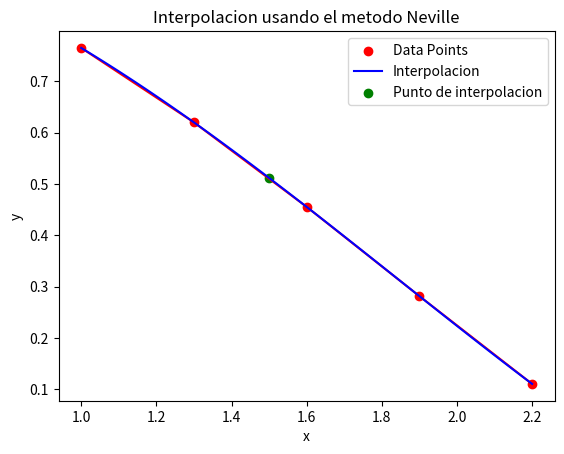

Source code (Python):
import numpy as np
import matplotlib.pyplot as plt

def neville(x, y, x_interpolate):
    n = len(x)
    Q = np.zeros((n, n))  # Matriz de interpolación inicializada con ceros

    for i in range(n):
        Q[i, 0] = y[i]  # Se asigna el valor y[i] en la columna 0 de la matriz

    for i in range(1, n):
        for j in range(1, i + 1):
            # Fórmula de interpolación de Neville
            Q[i, j] = ((x_interpolate - x[i - j]) * Q[i, j - 1] - (x_interpolate - x[i]) * Q[i - 1, j - 1]) / (x[i] - x[i - j])

    return Q

x = np.array([1.0, 1.3, 1.6, 1.9, 2.2])  # Valores conocidos de x
y = np.array([0.7651977, 0.6200860, 0.4554022, 0.28148186, 0.1103626])  # Valores correspondientes de y
x_interpolate = 1.5  # Valor de x para el cual se desea interpolar y

# Calcula la matriz de interpolación
interpolation_matrix = neville(x, y, x_interpolate)
interpolated_value = interpolation_matrix[-1, -1]  # Obtiene el valor interpolado de la última celda de la matriz

print("Interpolated value:", interpolated_value)

# Gráfica de los puntos de datos
plt.scatter(x, y, color='red', label='Data Points')
plt.plot(x, y, color='red')

# Genera los puntos interpolados para trazar la curva de interpolación
x_interpolate_array = np.linspace(min(x), max(x), 100)
y_interpolate_array = np.array([neville(x, y, xi)[-1, -1] for xi in x_interpolate_array])
plt.plot(x_interpolate_array, y_interpolate_array, color='blue', label='Interpolacion')

# Marca el punto interpolado en la gráfica
plt.scatter(x_interpolate, interpolated_value, color='green', label='Punto de interpolacion')

plt.xlabel('x')
plt.ylabel('y')
plt.legend()
plt.title('Interpolacion usando el metodo Neville')
plt.show()

print("Matriz de interpolacion: ")
print(interpolation_matrix)
